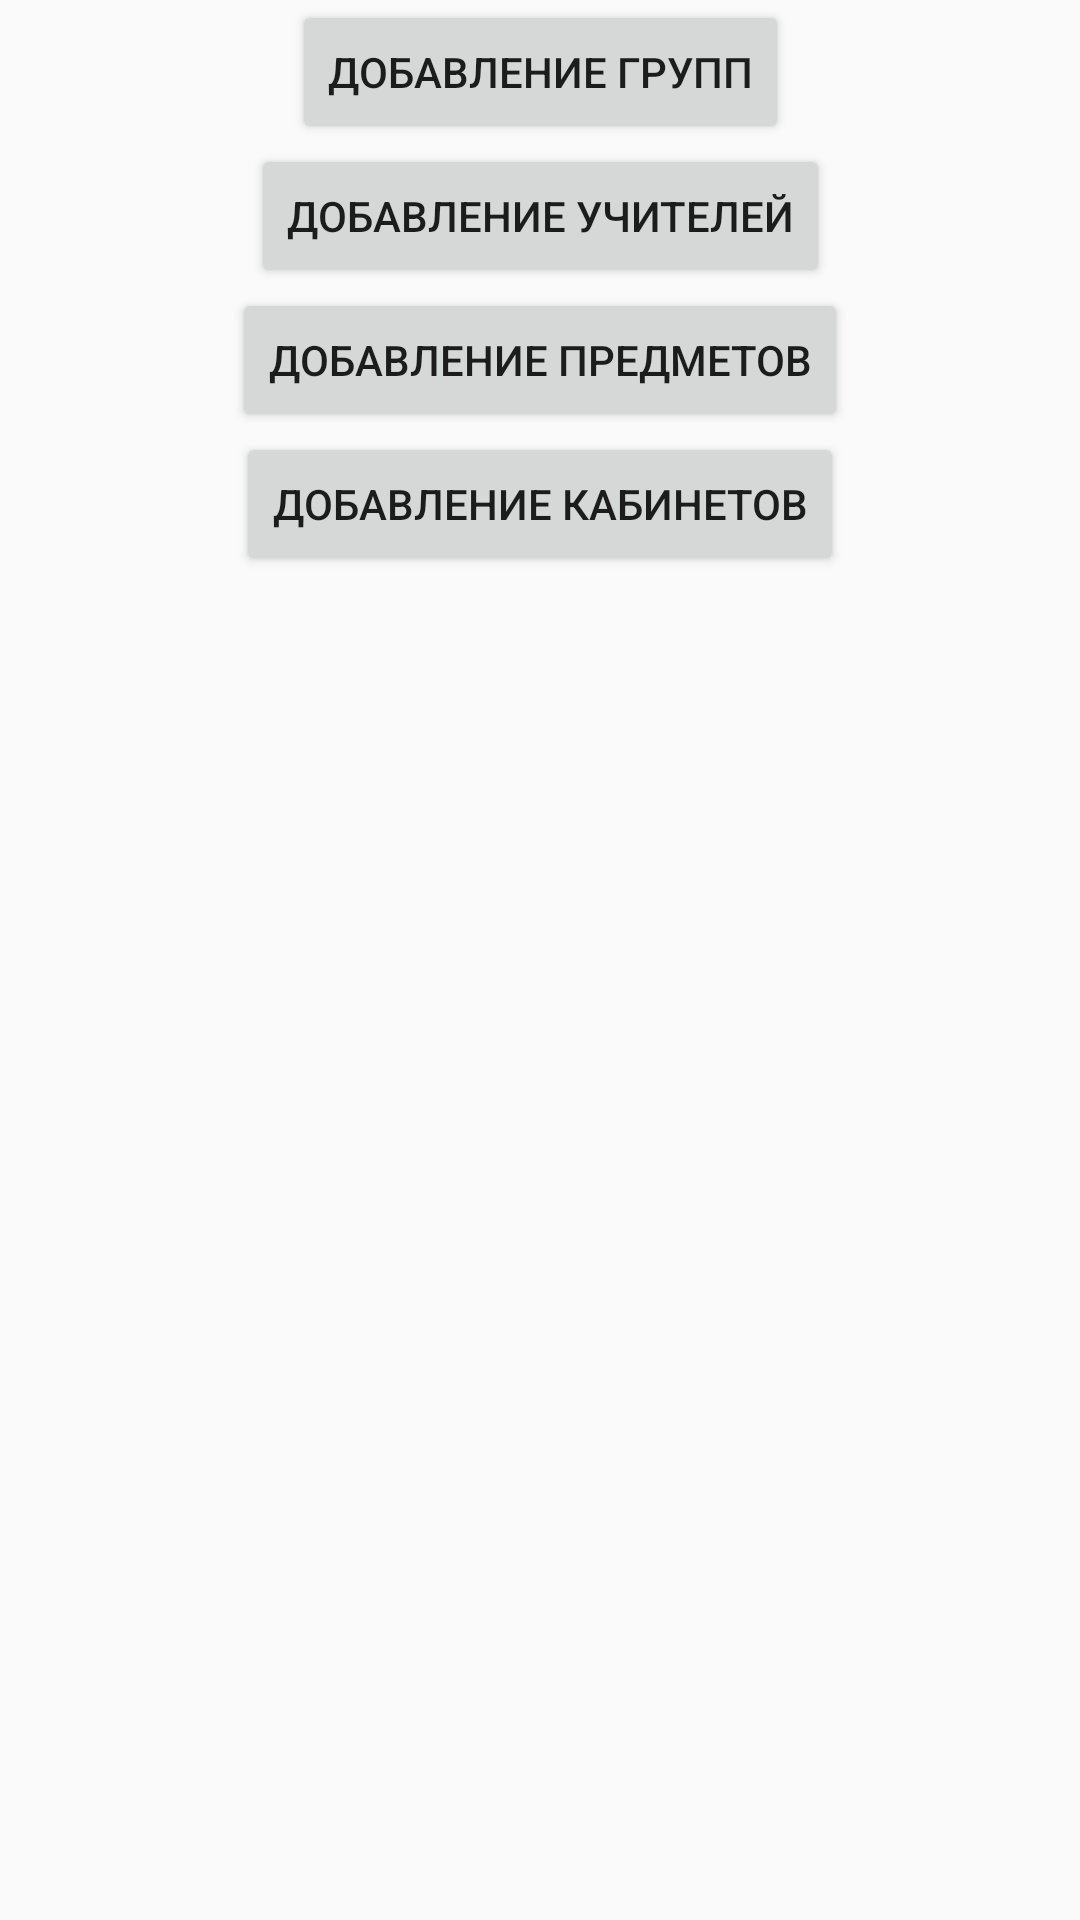

Android layout source for this screen:
<!-- AndroidManifest.xml: application theme Theme.AppRaspisanie.NoActionBar -->
<!-- res/layout/in_progress.xml -->
<?xml version="1.0" encoding="utf-8"?>
<androidx.constraintlayout.widget.ConstraintLayout xmlns:android="http://schemas.android.com/apk/res/android"
    xmlns:app="http://schemas.android.com/apk/res-auto"
    xmlns:tools="http://schemas.android.com/tools"
    android:layout_width="match_parent"
    android:layout_height="match_parent">

    <Button
        android:id="@+id/button14"
        android:layout_width="wrap_content"
        android:layout_height="wrap_content"
        android:text="Добавление групп"
        app:layout_constraintEnd_toEndOf="parent"
        app:layout_constraintStart_toStartOf="parent"
        app:layout_constraintTop_toTopOf="parent" />

    <Button
        android:id="@+id/button15"
        android:layout_width="wrap_content"
        android:layout_height="wrap_content"
        android:text="Добавление учителей"
        app:layout_constraintEnd_toEndOf="parent"
        app:layout_constraintStart_toStartOf="parent"
        app:layout_constraintTop_toBottomOf="@+id/button14" />

    <Button
        android:id="@+id/button2"
        android:layout_width="wrap_content"
        android:layout_height="wrap_content"
        android:text="Добавление предметов"
        app:layout_constraintEnd_toEndOf="parent"
        app:layout_constraintStart_toStartOf="parent"
        app:layout_constraintTop_toBottomOf="@+id/button15" />

    <Button
        android:id="@+id/button16"
        android:layout_width="wrap_content"
        android:layout_height="wrap_content"
        android:text="Добавление кабинетов"
        app:layout_constraintEnd_toEndOf="parent"
        app:layout_constraintStart_toStartOf="parent"
        app:layout_constraintTop_toBottomOf="@+id/button2" />
</androidx.constraintlayout.widget.ConstraintLayout>
<!-- resources referenced by this layout -->
<resources>
  <style name="Theme.AppRaspisanie.NoActionBar">
          <item name="windowActionBar">false</item>
          <item name="windowNoTitle">true</item>
      </style>
</resources>
